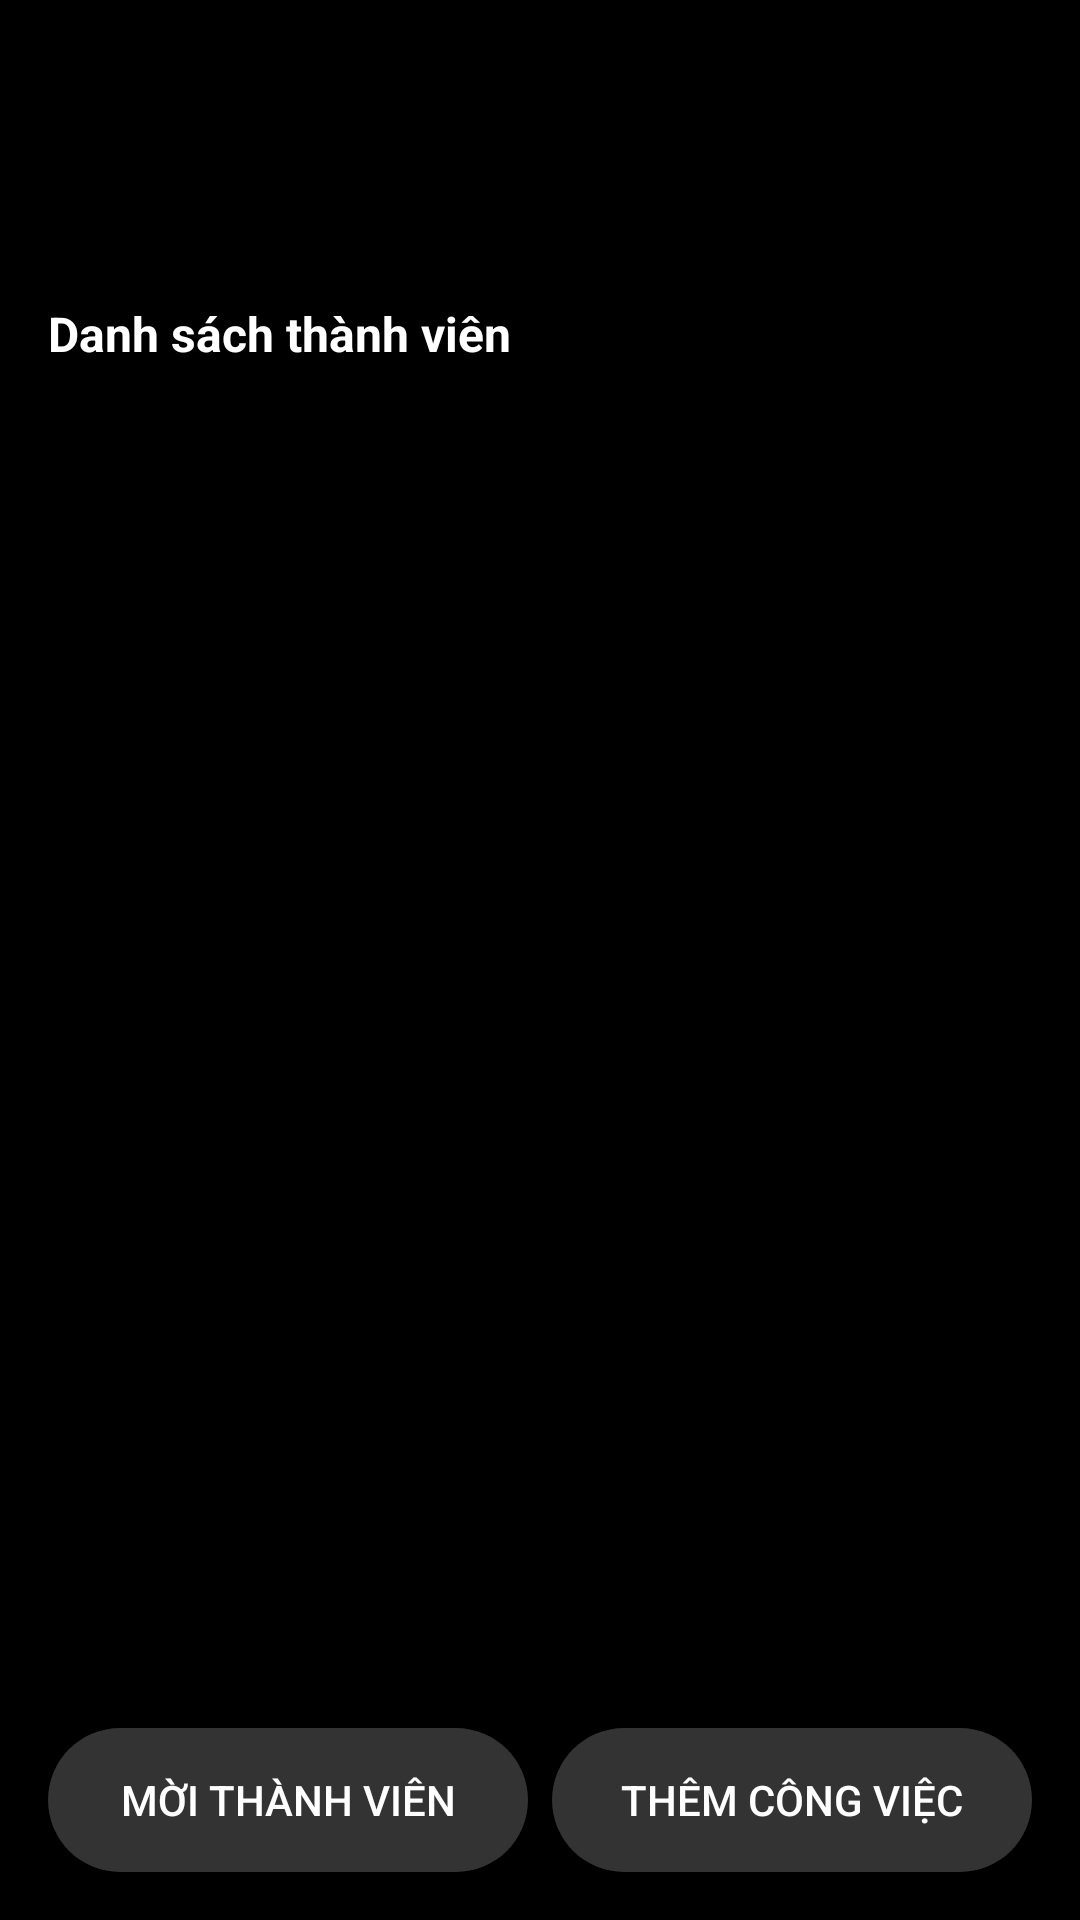

This screen was rendered from an Android layout file. Write that file and the resources it references.
<!-- AndroidManifest.xml: application theme Theme.FamilyTaskApp -->
<!-- res/layout/fragment_workspace_detail.xml -->
<?xml version="1.0" encoding="utf-8"?>
<LinearLayout
    xmlns:android="http://schemas.android.com/apk/res/android"
    android:layout_width="match_parent"
    android:layout_height="match_parent"
    android:orientation="vertical"
    android:background="@color/bg_dark"
    android:padding="16dp">

    <TextView
        android:id="@+id/tvWorkspaceName"
        android:layout_width="match_parent"
        android:layout_height="wrap_content"
        android:textColor="@color/white"
        android:textSize="22sp"
        android:textStyle="bold"
        android:layout_marginTop="16dp"
        android:layout_marginBottom="4dp" />

    <TextView
        android:id="@+id/tvWorkspaceDesc"
        android:layout_width="match_parent"
        android:layout_height="wrap_content"
        android:textColor="@color/text_secondary"
        android:textSize="14sp"
        android:layout_marginBottom="16dp" />

    <TextView
        android:layout_width="match_parent"
        android:layout_height="wrap_content"
        android:text="@string/member_list"
        android:textColor="@color/white"
        android:textSize="16sp"
        android:textStyle="bold"
        android:layout_marginBottom="8dp" />

    <androidx.recyclerview.widget.RecyclerView
        android:id="@+id/recyclerViewMembers"
        android:layout_width="match_parent"
        android:layout_height="0dp"
        android:layout_weight="1" />

    <LinearLayout
        android:layout_width="match_parent"
        android:layout_height="wrap_content"
        android:orientation="horizontal"
        android:layout_marginTop="12dp">

        <Button
            android:id="@+id/btnInviteMember"
            android:layout_width="0dp"
            android:layout_height="48dp"
            android:layout_weight="1"
            android:text="@string/invite_member"
            android:textColor="@color/white"
            android:background="@drawable/bg_button_dark"
            android:stateListAnimator="@null"
            android:layout_marginEnd="8dp" />

        <Button
            android:id="@+id/btnAddTask"
            android:layout_width="0dp"
            android:layout_height="48dp"
            android:layout_weight="1"
            android:text="@string/create_task"
            android:textColor="@color/white"
            android:background="@drawable/bg_button_dark"
            android:stateListAnimator="@null" />
    </LinearLayout>

</LinearLayout>
<!-- resources referenced by this layout -->
<resources>
  <color name="bg_dark">#000000</color>
  <color name="text_secondary">#888888</color>
  <color name="white">#FFFFFFFF</color>
  <!-- drawable bg_button_dark (drawable) -->
  <?xml version="1.0" encoding="utf-8"?>
  <shape xmlns:android="http://schemas.android.com/apk/res/android"
      android:shape="rectangle">
      <solid android:color="#333333" />
      <corners android:radius="50dp" />
  </shape>
  <string name="create_task">Thêm công việc</string>
  <string name="invite_member">Mời thành viên</string>
  <string name="member_list">Danh sách thành viên</string>
  <style name="Theme.FamilyTaskApp" parent="Base.Theme.FamilyTaskApp" />
  <style name="Base.Theme.FamilyTaskApp" parent="Theme.MaterialComponents.DayNight.NoActionBar">
          
          <item name="colorPrimary">@color/white</item>
          <item name="colorPrimaryVariant">@color/white</item>
          <item name="colorSecondary">@color/white</item>
          <item name="materialButtonStyle">@style/Widget.AppCompat.Button</item>
  
          
          <item name="android:colorBackground">#1A1A1A</item>
          <item name="android:textColorPrimary">#FFFFFF</item>
  
          
          <item name="actionOverflowMenuStyle">@style/CustomPopupMenu</item>
          <item name="popupMenuStyle">@style/CustomPopupMenu</item>
      </style>
  <style name="CustomPopupMenu" parent="Widget.AppCompat.PopupMenu">
          <item name="android:itemBackground">#2C2C2C</item>
          <item name="android:textColor">#FFFFFF</item>
          
          <item name="android:textAppearanceLarge">@style/DialogListItemTextAppearance</item>
          <item name="android:textAppearanceMedium">@style/DialogListItemTextAppearance</item>
          <item name="android:textAppearanceSmall">@style/DialogListItemTextAppearance</item>
      </style>
  <style name="DialogListItemTextAppearance" parent="">
          <item name="android:textColor">#FFFFFF</item>
          <item name="android:textSize">16sp</item>
      </style>
</resources>
